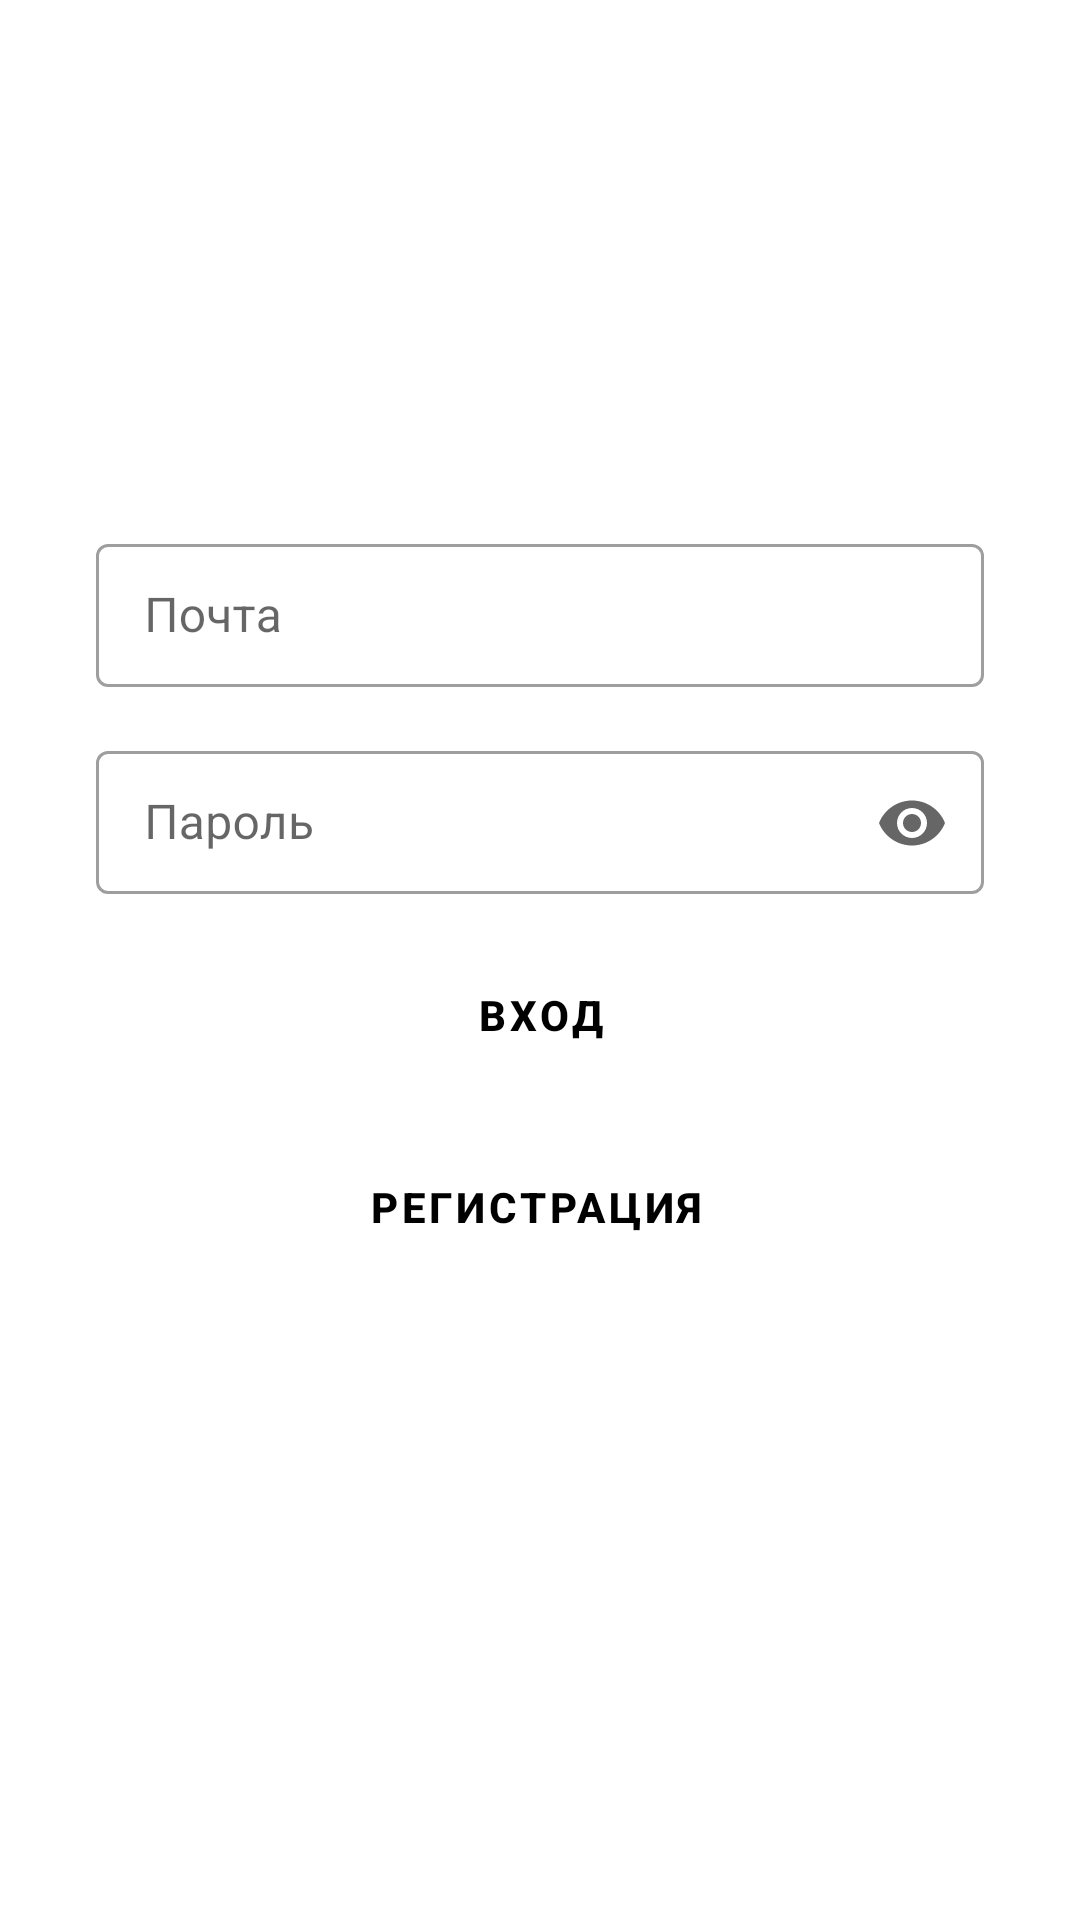

Here is an Android app screen rendered from its layout file. Give the layout XML and the strings, colors and styles it references.
<!-- AndroidManifest.xml: application theme Theme.Notes -->
<!-- res/layout/frag_login.xml -->
<?xml version="1.0" encoding="utf-8"?>
<androidx.constraintlayout.widget.ConstraintLayout xmlns:android="http://schemas.android.com/apk/res/android"
    xmlns:app="http://schemas.android.com/apk/res-auto"
    xmlns:tools="http://schemas.android.com/tools"
    android:layout_width="match_parent"
    android:layout_height="match_parent"
    android:background="@color/background">

    <TextView
        android:id="@+id/tv_error"
        android:layout_width="wrap_content"
        android:layout_height="wrap_content"
        android:layout_marginBottom="16dp"
        android:textColor="#E91E63"
        android:textSize="24sp"
        android:textStyle="bold"
        android:visibility="visible"
        app:layout_constraintBottom_toTopOf="@+id/ti_email"
        app:layout_constraintEnd_toEndOf="parent"
        app:layout_constraintStart_toStartOf="parent"
        tools:text="Ошибка" />

    <Button
        android:id="@+id/btn_login"
        android:layout_width="wrap_content"
        android:layout_height="wrap_content"
        android:layout_marginTop="16dp"
        android:text="Вход"
        style="@style/Button"
        app:layout_constraintEnd_toEndOf="parent"
        app:layout_constraintStart_toStartOf="parent"
        app:layout_constraintTop_toBottomOf="@+id/ti_password" />

    <Button
        android:id="@+id/btn_signin"
        android:layout_width="wrap_content"
        android:layout_height="wrap_content"
        android:layout_marginTop="16dp"
        android:text="Регистрация"
        style="@style/Button"
        app:layout_constraintEnd_toEndOf="parent"
        app:layout_constraintHorizontal_bias="0.495"
        app:layout_constraintStart_toStartOf="parent"
        app:layout_constraintTop_toBottomOf="@+id/btn_login" />

    <com.google.android.material.textfield.TextInputLayout
        android:id="@+id/ti_password"
        style="@style/editTextStyle"
        android:layout_width="match_parent"
        android:layout_height="wrap_content"
        android:layout_marginStart="32dp"
        android:layout_marginTop="16dp"
        android:layout_marginEnd="32dp"
        android:ems="10"
        android:hint="Пароль"
        android:inputType="textPassword"
        app:endIconMode="password_toggle"
        app:layout_constraintEnd_toEndOf="parent"
        app:layout_constraintStart_toStartOf="parent"
        app:layout_constraintTop_toBottomOf="@+id/ti_email">

        <com.google.android.material.textfield.TextInputEditText
            android:id="@+id/et_password"
            android:layout_width="match_parent"
            android:layout_height="wrap_content"
            android:inputType="textPassword" />
    </com.google.android.material.textfield.TextInputLayout>

    <com.google.android.material.textfield.TextInputLayout
        android:id="@+id/ti_email"
        style="@style/editTextStyle"
        android:layout_width="match_parent"
        android:layout_height="wrap_content"
        android:layout_marginStart="32dp"
        android:layout_marginEnd="32dp"
        android:ems="10"
        android:hint="Почта"
        app:layout_constraintBottom_toBottomOf="parent"
        app:layout_constraintEnd_toEndOf="parent"
        app:layout_constraintStart_toStartOf="parent"
        app:layout_constraintTop_toTopOf="parent"
        app:layout_constraintVertical_bias="0.3">

        <com.google.android.material.textfield.TextInputEditText
            android:inputType="textEmailAddress"
            android:id="@+id/et_email"
            android:layout_width="match_parent"
            android:layout_height="wrap_content" />
    </com.google.android.material.textfield.TextInputLayout>
</androidx.constraintlayout.widget.ConstraintLayout>
<!-- resources referenced by this layout -->
<resources>
  <style name="Button" parent="Widget.MaterialComponents.Button.OutlinedButton">
          <item name="android:textColor">#000000</item>
          <item name="android:textStyle">bold</item>
      </style>
  <style name="editTextStyle" parent="Widget.MaterialComponents.TextInputLayout.OutlinedBox.Dense">
          <item name="android:background">@android:color/transparent</item>
          <item name="android:textSize">20sp</item>
          <item name="android:textStyle">bold</item>
  
  
      </style>
  <style name="Theme.Notes" parent="Theme.MaterialComponents.DayNight.DarkActionBar">
  
          <item name="windowNoTitle">true</item>
          
          <item name="colorPrimary">@color/purple_500</item>
          <item name="colorPrimaryVariant">@color/purple_700</item>
          <item name="colorOnPrimary">@color/white</item>
          
          <item name="colorSecondary">@color/teal_200</item>
          <item name="colorSecondaryVariant">@color/teal_700</item>
          <item name="colorOnSecondary">@color/black</item>
          
          <item name="android:statusBarColor" tools:targetApi="l">?attr/colorPrimaryVariant</item>
          
      </style>
  <color name="purple_500">#FF6200EE</color>
  <color name="purple_700">#FF3700B3</color>
  <color name="white">#FFFFFFFF</color>
  <color name="teal_200">#FF03DAC5</color>
  <color name="teal_700">#FF018786</color>
  <color name="black">#FF000000</color>
</resources>
